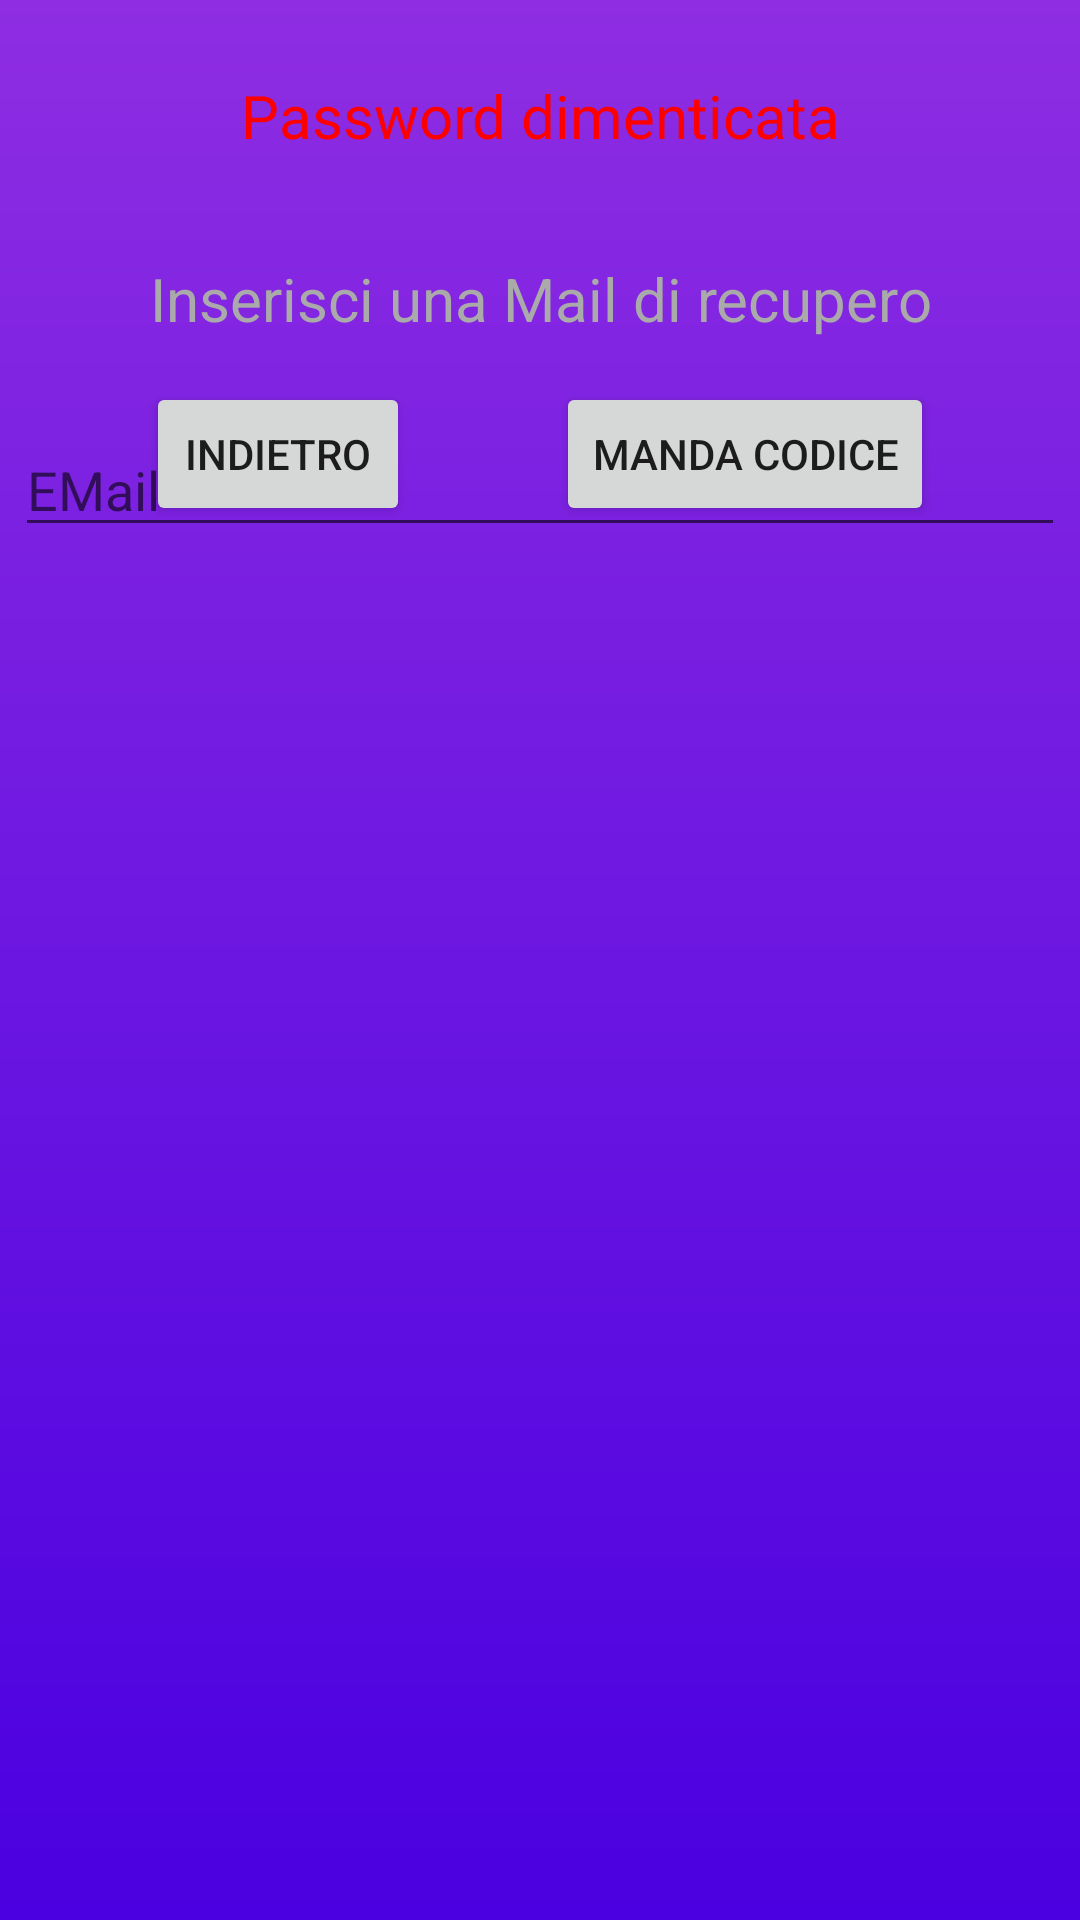

The Android layout XML behind this screen, and the referenced resources:
<!-- AndroidManifest.xml: application theme Theme.LoginPctoAndroid -->
<!-- res/layout/activity_password_dimenticata.xml -->
<?xml version="1.0" encoding="utf-8"?>
<androidx.constraintlayout.widget.ConstraintLayout xmlns:android="http://schemas.android.com/apk/res/android"
    xmlns:app="http://schemas.android.com/apk/res-auto"
    xmlns:tools="http://schemas.android.com/tools"
    android:layout_width="match_parent"
    android:layout_height="match_parent"
    tools:context=".passwordDimenticata"
    android:layout_gravity="center"
    android:orientation="vertical"
    android:background="@drawable/sfondo">

    <TextView
        android:id="@+id/textView3"
        android:layout_width="0dp"
        android:layout_height="wrap_content"
        android:layout_marginTop="25dp"
        android:layout_marginBottom="17dp"
        android:text="Password dimenticata"
        android:textAlignment="center"
        android:textColor="@color/rossoERRORE"
        android:textSize="20dp"
        app:layout_constraintBottom_toTopOf="@+id/textView4"
        app:layout_constraintEnd_toEndOf="parent"
        app:layout_constraintHorizontal_bias="0.0"
        app:layout_constraintStart_toStartOf="parent"
        app:layout_constraintTop_toTopOf="parent" />

    <EditText
        android:id="@+id/txtMailRecupero"
        android:layout_width="350dp"
        android:layout_height="wrap_content"
        android:layout_marginTop="10dp"
        android:layout_marginBottom="37dp"
        android:ems="10"
        android:hint="EMail"
        android:inputType="textEmailAddress"
        app:layout_constraintBottom_toTopOf="@+id/btnInviaMail"
        app:layout_constraintEnd_toEndOf="parent"
        app:layout_constraintHorizontal_bias="0.491"
        app:layout_constraintStart_toStartOf="parent"
        app:layout_constraintTop_toBottomOf="@+id/textView4" />

    <TextView
        android:id="@+id/textView4"
        android:layout_width="0dp"
        android:layout_height="wrap_content"
        android:layout_marginTop="17dp"
        android:layout_marginBottom="18dp"
        android:paddingHorizontal="30dp"
        android:text="Inserisci una Mail di recupero"
        android:textAlignment="center"
        android:textColor="@android:color/darker_gray"
        android:textSize="20dp"
        app:layout_constraintBottom_toTopOf="@+id/txtMailRecupero"
        app:layout_constraintEnd_toEndOf="parent"
        app:layout_constraintHorizontal_bias="0.0"
        app:layout_constraintStart_toStartOf="parent"
        app:layout_constraintTop_toBottomOf="@+id/textView3" />

    <Button
        android:id="@+id/btnInviaMail"
        android:layout_width="wrap_content"
        android:layout_height="wrap_content"
        android:text="Manda codice"
        app:layout_constraintBottom_toBottomOf="@+id/btnIndietroPasswordDimenticata"
        app:layout_constraintEnd_toEndOf="parent"
        app:layout_constraintStart_toEndOf="@+id/btnIndietroPasswordDimenticata" />

    <Button
        android:id="@+id/btnIndietroPasswordDimenticata"
        android:layout_width="wrap_content"
        android:layout_height="wrap_content"
        android:layout_marginTop="28dp"
        android:layout_marginBottom="548dp"
        android:text="indietro"
        app:layout_constraintBottom_toBottomOf="parent"
        app:layout_constraintEnd_toStartOf="@+id/btnInviaMail"
        app:layout_constraintStart_toStartOf="parent"
        app:layout_constraintTop_toBottomOf="@+id/txtMailRecupero" />
</androidx.constraintlayout.widget.ConstraintLayout>
<!-- resources referenced by this layout -->
<resources>
  <color name="rossoERRORE">#ff0000</color>
  <!-- drawable sfondo (drawable) -->
  <?xml version="1.0" encoding="utf-8"?>
  <shape xmlns:android="http://schemas.android.com/apk/res/android">
      <gradient android:startColor="@color/colorePrimatrio"
          android:endColor="@color/colorePrimarioScuro"
          android:angle="90"
      />
  
  </shape>
  <style name="Theme.LoginPctoAndroid" parent="Theme.MaterialComponents.DayNight.DarkActionBar">
          
          <item name="colorPrimary">@color/purple_500</item>
          <item name="colorPrimaryVariant">@color/purple_700</item>
          <item name="colorOnPrimary">@color/white</item>
          
          <item name="colorSecondary">@color/teal_200</item>
          <item name="colorSecondaryVariant">@color/teal_700</item>
          <item name="colorOnSecondary">@color/black</item>
          
          <item name="android:statusBarColor" tools:targetApi="l">?attr/colorPrimaryVariant</item>
          
      </style>
  <color name="colorePrimatrio">#4a00e0</color>
  <color name="colorePrimarioScuro">#8e2de2</color>
  <color name="purple_500">#FF6200EE</color>
  <color name="purple_700">#FF3700B3</color>
  <color name="white">#FFFFFFFF</color>
  <color name="teal_200">#FF03DAC5</color>
  <color name="teal_700">#FF018786</color>
  <color name="black">#FF000000</color>
</resources>
